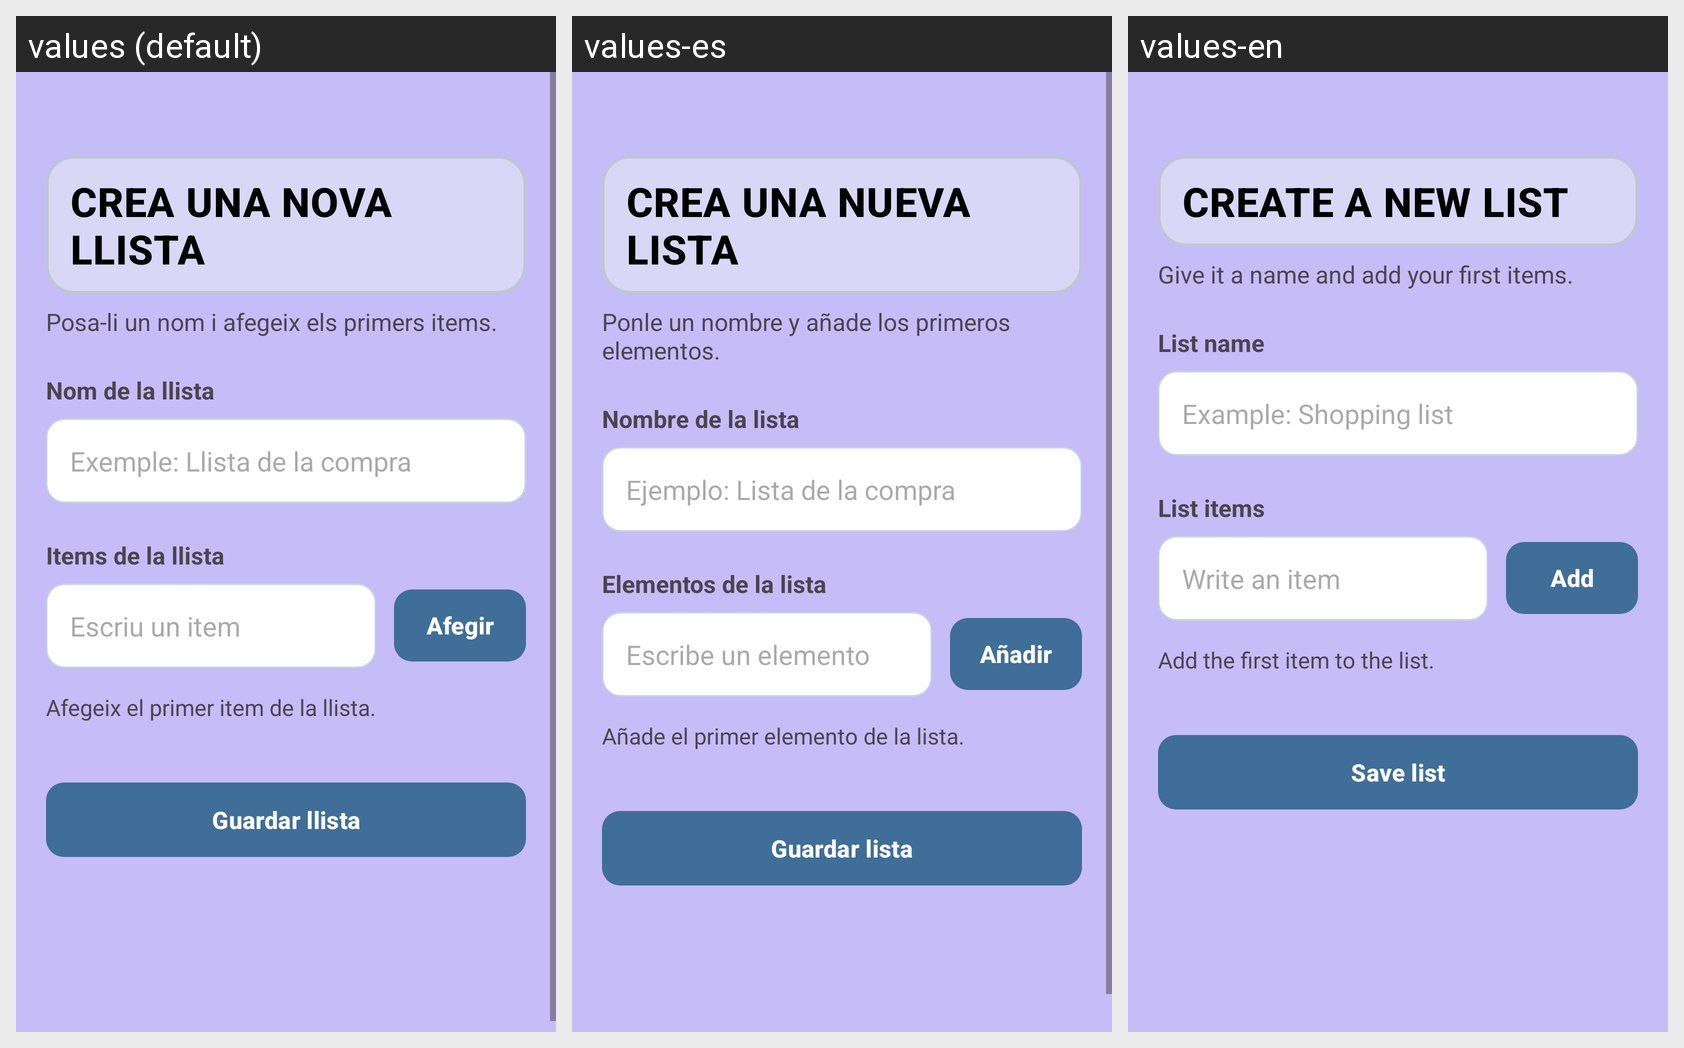

Strings drawn on this Android screen and how each of the app's shown locales translates them:
Android screen res/layout/fragment_crear_llista_viatge.xml rendered under 3 locales, left to right: values (default), values-es, values-en. Device: Nexus 5 (rendered at 1080×1920; each locale shown at half size, 540×960, under a caption strip naming it); theme Theme.Musafirun.
Strings drawn on this screen, with the default value and each locale's value (text and hints the layout hard-codes, and strings that could not be matched under every locale, appear in the picture but are not listed):

crear_llista_titol
  values: Crea una nova llista
  values-es: Crea una nueva lista
  values-en: Create a new list

crear_llista_subtitol
  values: Posa-li un nom i afegeix els primers items.
  values-es: Ponle un nombre y añade los primeros elementos.
  values-en: Give it a name and add your first items.

camp_nom_llista
  values: Nom de la llista
  values-es: Nombre de la lista
  values-en: List name

hint_nom_llista
  values: Exemple: Llista de la compra
  values-es: Ejemplo: Lista de la compra
  values-en: Example: Shopping list

camp_items_llista
  values: Items de la llista
  values-es: Elementos de la lista
  values-en: List items

hint_nou_item
  values: Escriu un item
  values-es: Escribe un elemento
  values-en: Write an item

boto_afegir_item
  values: Afegir
  values-es: Añadir
  values-en: Add

items_buits
  values: Afegeix el primer item de la llista.
  values-es: Añade el primer elemento de la lista.
  values-en: Add the first item to the list.

boto_guardar_llista
  values: Guardar llista
  values-es: Guardar lista
  values-en: Save list
